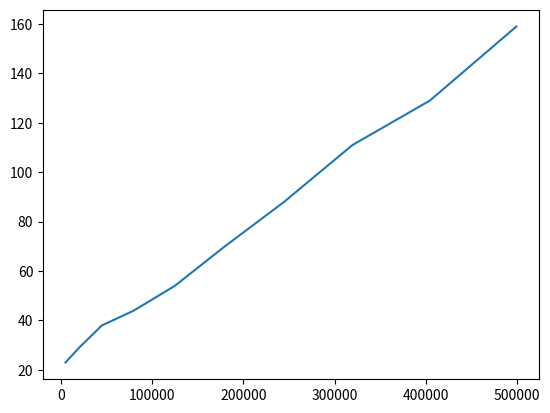

Source code (Python):
import matplotlib.pyplot as plt

# (N vertices, Time in ms)
vert_ms_var_instr = [
  (5, 21),
  (10, 24),
  (15, 32),
  (20, 42),
  (25, 56),
  (30, 73),
  (35, 92),
  (40, 112),
  (45, 137),
  (50, 165)
]

# (N arestas, Time in ms)
aresta_ms_var_instr = [
  (10, 21),
  (45, 24),
  (105, 32),
  (190, 42),
  (300, 56),
  (435, 73),
  (595, 92),
  (780, 112),
  (990, 137),
  (1225, 165)
]

# (N vértices, Time in ms)
vert_ms_const_instr = [
  (100, 24),
  (200, 32),
  (300, 36),
  (400, 44),
  (500, 53),
  (600, 70),
  (700, 91),
  (800, 112),
  (900, 134),
  (1000, 161)
]

# (N arestas, Time in ms)
arest_ms_const_instr = [
  (4950, 23),
  (19900, 29),
  (44850, 38),
  (79800, 44),
  (124750, 54),
  (179700, 70),
  (244650, 88),
  (319600, 111),
  (404550, 129),
  (499500, 159)
]

xs, ys = zip(*arest_ms_const_instr)
plt.plot(xs, ys)
plt.show()
